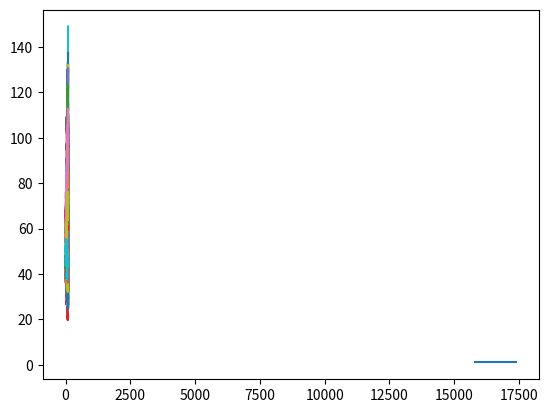

The matplotlib source for this figure:
# -*- coding: utf-8 -*-
"""
Spyder Editor
This is a temporary script file.
"""
import math
from scipy.stats import norm
import numpy as np
import matplotlib.pyplot as plt

def blscall(S,K,T,r,vol):#K履約價
    d1 = (math.log(S/K)+(r+vol*vol/2)*T)/(vol*math.sqrt(T))
    d2 = d1-vol*math.sqrt(T)
    call = S*norm.cdf(d1)-K*math.exp(-r*T)*norm.cdf(d2)
    return call

def MCcall(S,K,T,r,vol,N):
    dt = T/N
    St = np.zeros((N+1))
    St[0]=S
    for i in range(N):
        St[i+1] = St[i]*math.exp((r-0.5*vol*vol)*dt+vol*np.random.normal()*math.sqrt(dt))
    return St

def BisectioniBLS(S,K,T,r,call):#用bisection求vol
    left = 0.00000001
    right = 1
    while(right-left>0.00001):
        middle = (left+right)/2
        if((blscall(S,K,r,T,middle)-call)*(blscall(S,K,r,T,left)-call)<0):
            right = middle
        else:
            left = middle
    return (left+right)/2

S = 50
K = 40
T = 2
r = 0.08
vol = 0.2
print('blscall:',blscall(S,K,T,r,vol))

N=100
M=1000
mcresult = MCcall(S,K,T,r,vol,N)


def calcall_plot(M,N,K):
    call = 0
    for i in range(M):
        Sa = MCcall(S,K,T,r,vol,N)
        plt.plot(Sa)
        if(Sa[-1]-K>0):
            call += (Sa[-1]-K)
    plt.show()
    return call/M*math.exp(-r*T)
print('MCcall',calcall_plot(M,N,K))


def calcall(M,N,K):
    call = 0
    for i in range(M):
        Sa = MCcall(S,K,T,r,vol,N)
        #plt.plot(Sa)
        if(Sa[-1]-K>0):
            call += (Sa[-1]-K)
    plt.show()
    return call/M*math.exp(-r*T)

def calavgdef(M,N,K):
    difsum = 0
    for i in range(10):
        bls = blscall(S,K,T,r,vol)
        cal = calcall(M,N,K)
        difsum += abs(bls-cal)
    return difsum/10
print('Monte Carlo Simulationc和公式解的平均誤差:',calavgdef(M,N,K))


    

Na = [10, 100,1000]
Ma = [10, 100,1000]


#%%

for a in Na:
    for b in Ma:
        print('N:',a,'M:',b)
        #tmp = calcall(b,a,K)
        print(calavgdef(b,a,K))#abs(tmp - blscall(S,K,T,r,vol))
#%%
        
S = 19393.16
r = 0.00825
T = 10/252#一年252個交易日
call =[655,585,499,434,372,306,248,199,156,117,86,60,41,28.5,20.5,14.5,10]
Ka = np.arange(15800,17500,100)
vola = np.zeros(len(Ka))
for i in range(len(Ka)):
    vola[i] = BisectioniBLS(S,Ka[i],T,r,call[i])
    print('K:',Ka[i],'vol:', vola[i])
plt.plot(Ka,vola)#測微笑曲線

    
